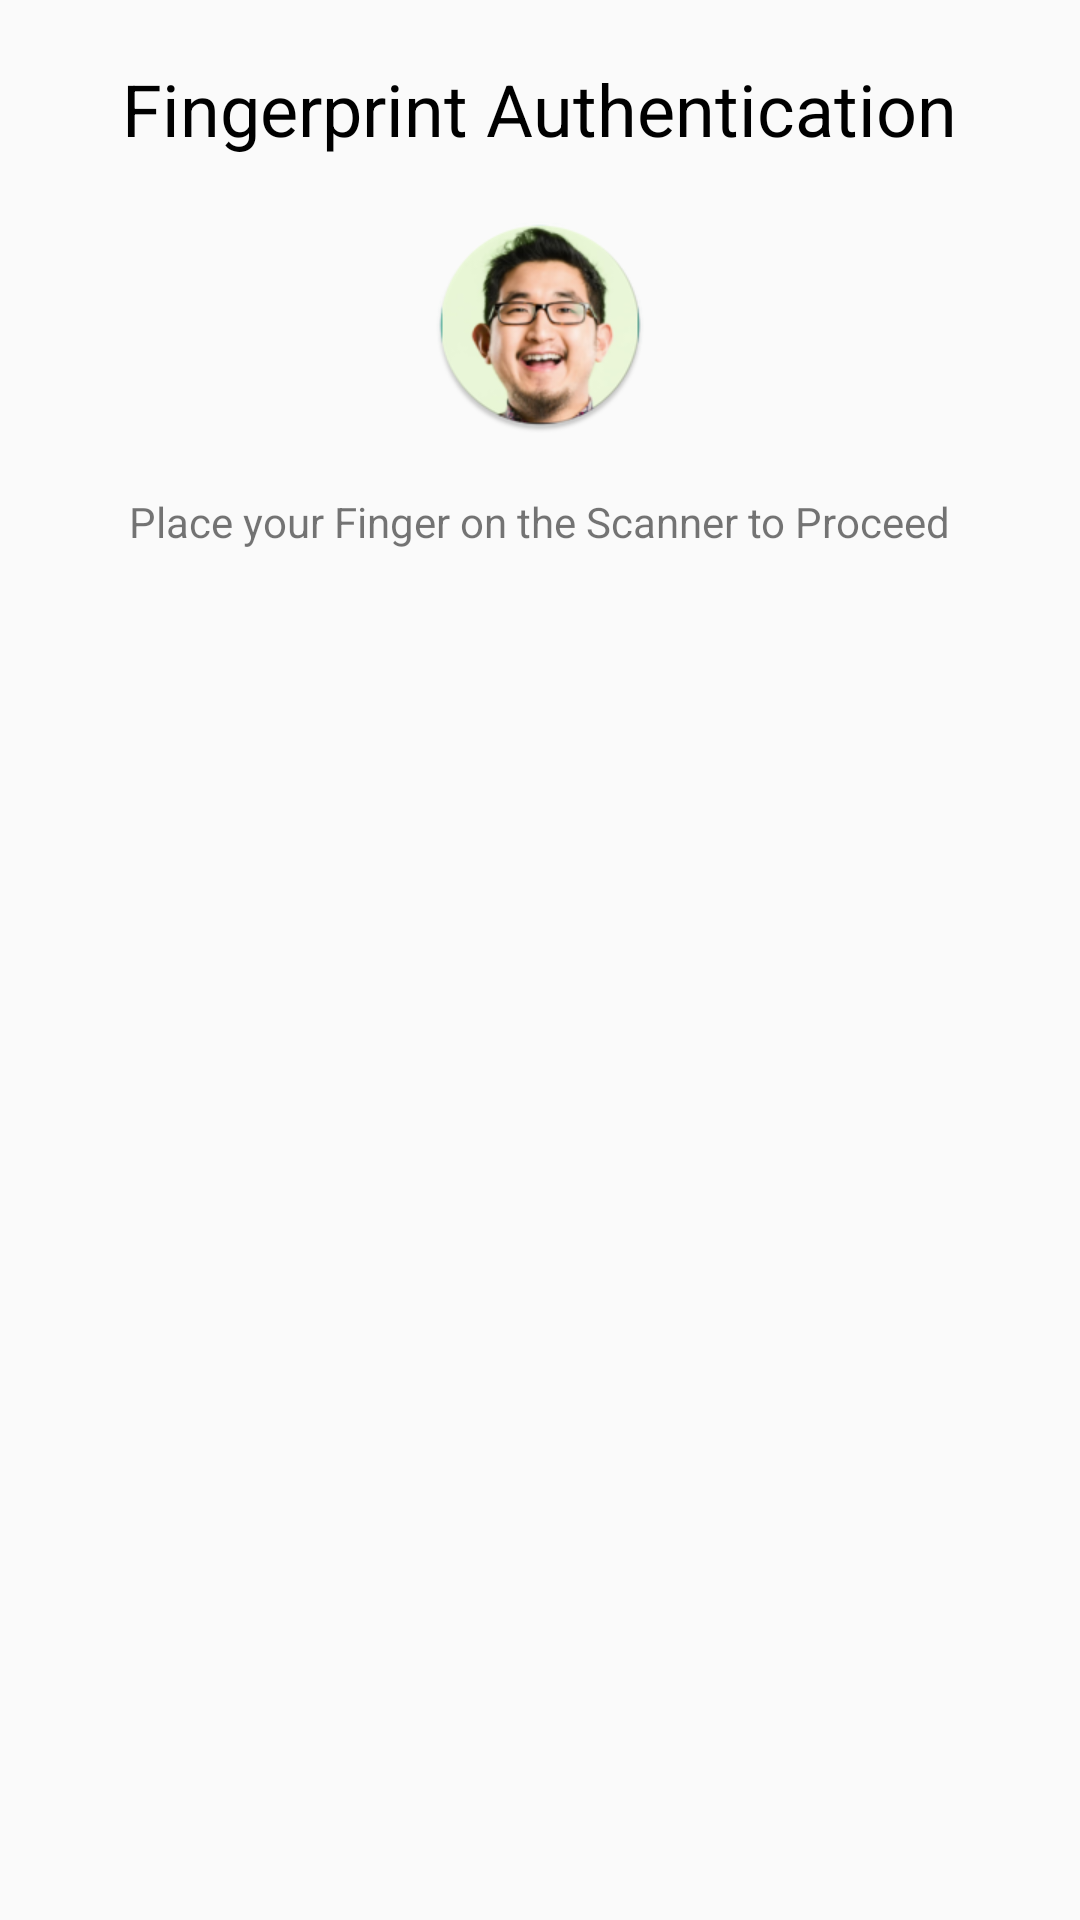

Android layout source for this screen:
<!-- AndroidManifest.xml: application theme AppTheme -->
<!-- res/layout/fingerprintactivity.xml -->
<?xml version="1.0" encoding="utf-8"?>
<RelativeLayout xmlns:android="http://schemas.android.com/apk/res/android"
    xmlns:app="http://schemas.android.com/apk/res-auto"
    xmlns:tools="http://schemas.android.com/tools"
    android:layout_width="match_parent"
    android:layout_height="match_parent"
    tools:context=".FingerMainActivity">


    <TextView
        android:id="@+id/headingLabel"
        android:layout_width="wrap_content"
        android:layout_height="wrap_content"
        android:layout_alignParentTop="true"
        android:layout_centerHorizontal="true"
        android:padding="20dp"
        android:text="Fingerprint Authentication"
        android:textColor="@android:color/black"
        android:textSize="24sp" />

    <ImageView
        android:id="@+id/fingerprintImage"
        android:layout_width="72dp"
        android:layout_height="72dp"
        android:layout_below="@+id/headingLabel"
        android:layout_centerHorizontal="true"
        app:srcCompat="@mipmap/ic_launcher" />

    <TextView
        android:id="@+id/paraLabel"
        android:layout_width="wrap_content"
        android:layout_height="wrap_content"
        android:layout_below="@+id/fingerprintImage"
        android:layout_centerHorizontal="true"
        android:padding="20dp"
        android:text="Place your Finger on the Scanner to Proceed"
        android:textAlignment="center" />

</RelativeLayout>
<!-- resources referenced by this layout -->
<resources>
  <!-- mipmap ic_launcher: png bitmap (mipmap-hdpi, 10854 bytes) -->
  <style name="AppTheme" parent="@style/Theme.AppCompat.Light.NoActionBar">
          <item name="android:windowNoTitle">true</item>
          <item name="android:windowActionBar">false</item>
          <item name="android:windowFullscreen">true</item>
          <item name="android:windowContentOverlay">@null</item>
      </style>
</resources>
